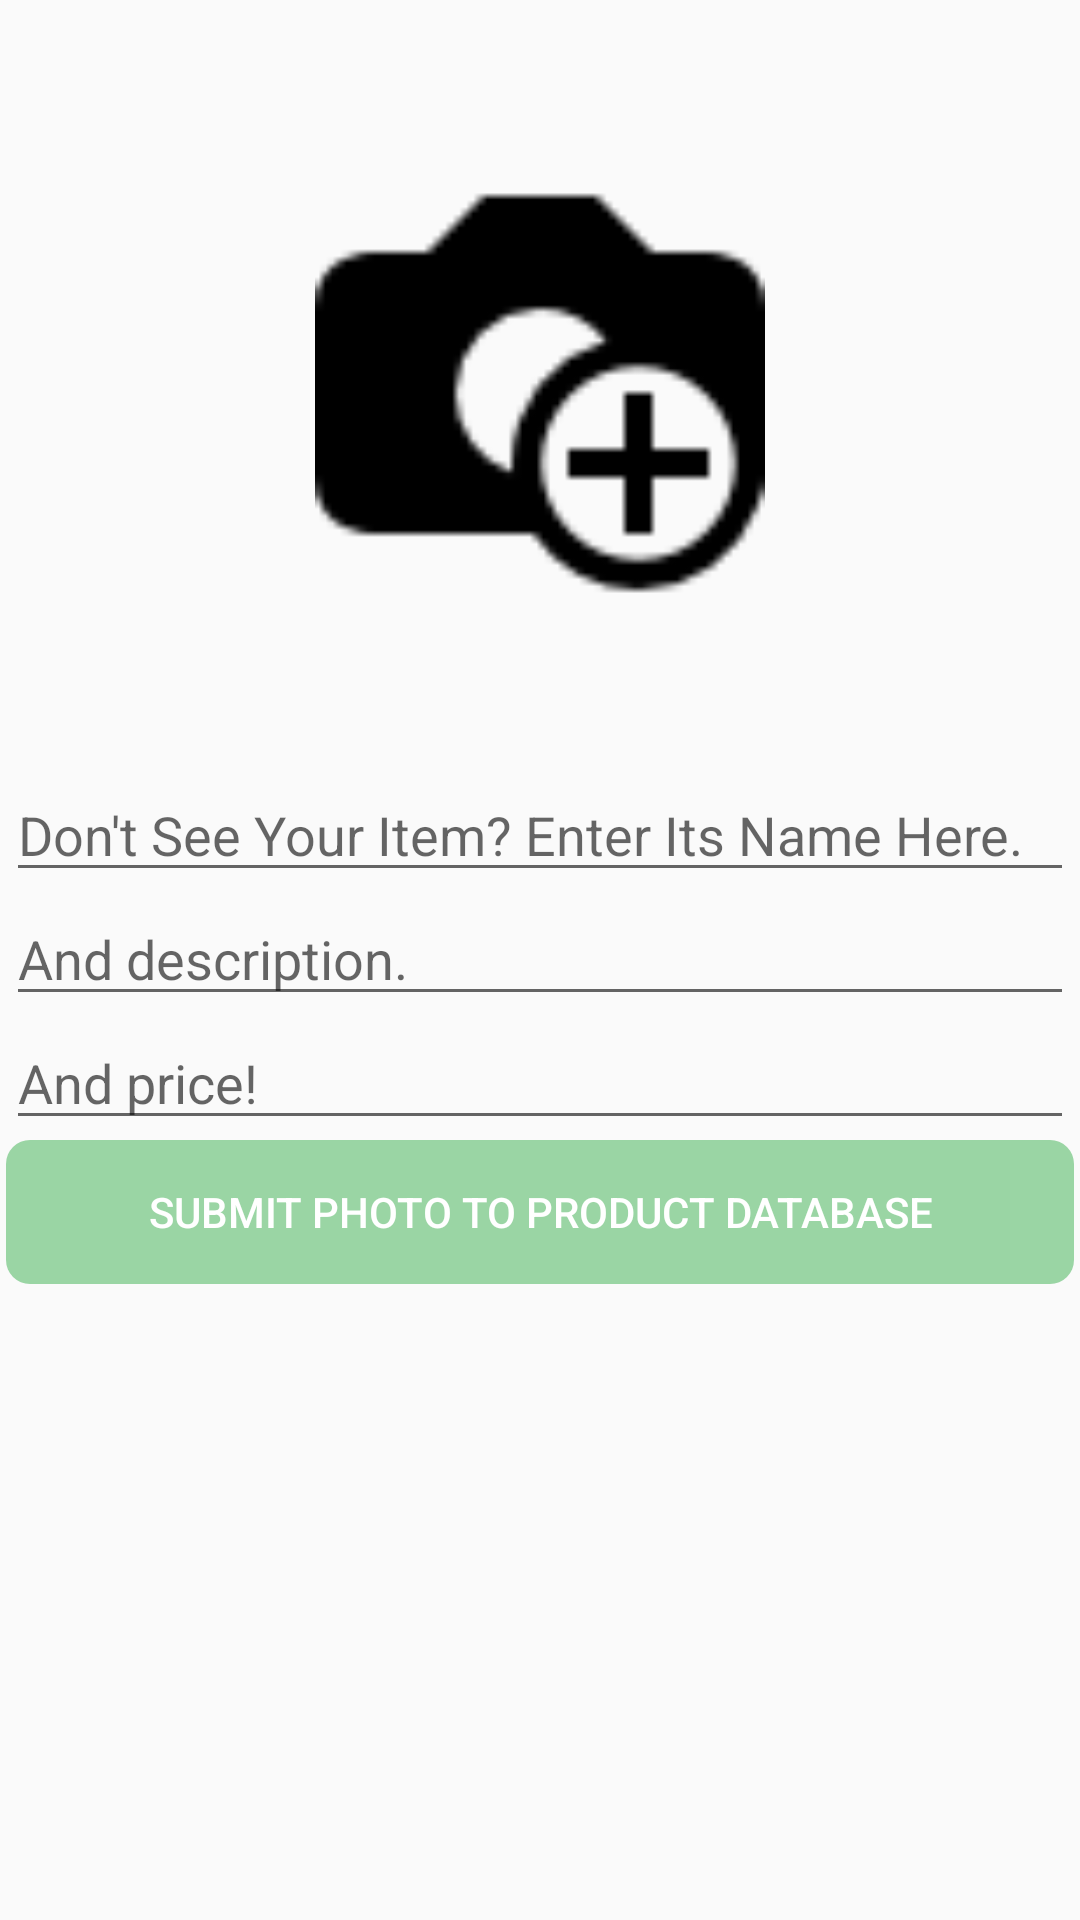

This screen was rendered from an Android layout file. Write that file and the resources it references.
<!-- AndroidManifest.xml: activity theme AppTheme.NoActionBar -->
<!-- res/layout/activity_iromazonsearch.xml -->
<?xml version="1.0" encoding="utf-8"?>
<ScrollView xmlns:android="http://schemas.android.com/apk/res/android"
    xmlns:app="http://schemas.android.com/apk/res-auto"
    xmlns:tools="http://schemas.android.com/tools"
    android:orientation="vertical"
    android:layout_width="match_parent"
    android:layout_height="match_parent"
    android:paddingTop="?android:actionBarSize"
    android:paddingLeft="2dp"
    android:paddingRight="2dp"
    android:paddingBottom="2dp"
    tools:context=".IROMazonSearchActivity">
    <LinearLayout
        android:layout_width="match_parent"
        android:layout_height="match_parent"
        android:orientation="vertical">

        <RelativeLayout
            android:layout_width="match_parent"
            android:layout_height="200dp">

            <ImageView
                android:id="@+id/imageHolder"
                android:layout_width="match_parent"
                android:layout_height="150dp"
                app:srcCompat="@drawable/image_add_button_black" />


        </RelativeLayout>

        <RelativeLayout
            android:layout_width="match_parent"
            android:layout_height="match_parent"
           >

            <ScrollView
                android:id="@+id/scrollView2"
                android:layout_width="match_parent"
                android:layout_height="wrap_content">

                <android.support.v7.widget.RecyclerView
                    android:id="@+id/IROMazon_recycler_view"
                    android:layout_width="match_parent"
                    android:layout_height="wrap_content" />
            </ScrollView>
        </RelativeLayout>
        <EditText
            android:id="@+id/nameText"
            android:layout_width="match_parent"
            android:layout_height="wrap_content"
            android:hint="Don't See Your Item? Enter Its Name Here."
            android:layout_alignParentStart="true" />

        <EditText
            android:id="@+id/descriptionText"
            android:layout_width="match_parent"
            android:layout_height="wrap_content"
            android:hint="And description." />

        <EditText
            android:id="@+id/priceText"
            android:layout_width="match_parent"
            android:layout_height="wrap_content"
            android:inputType="number"
            android:hint="And price!" />

        <Button
            android:id="@+id/submitIROMazon"
            android:layout_width="match_parent"
            android:layout_height="wrap_content"
            android:paddingLeft="8dp"
            android:paddingRight="8dp"
            android:background="@drawable/disabled_green_button_shape"
            android:textColor="@color/white"
            android:text="Submit Photo to Product Database"
            android:enabled="false" />

    </LinearLayout>
</ScrollView>
<!-- resources referenced by this layout -->
<resources>
  <color name="white">#FFFFFF</color>
  <!-- drawable disabled_green_button_shape (drawable) -->
  <?xml version="1.0" encoding="utf-8"?>
  <shape xmlns:android="http://schemas.android.com/apk/res/android"
  android:shape="rectangle">
  <solid android:color="@color/colorPrimaryDisabled" />
  <corners android:bottomRightRadius="8dp"
      android:bottomLeftRadius="8dp"
      android:topRightRadius="8dp"
      android:topLeftRadius="8dp"/>
  </shape>
  <!-- drawable image_add_button_black: png bitmap (drawable, 1097 bytes) -->
  <style name="AppTheme.NoActionBar">
  
          <item name="windowActionBar">false</item>
          <item name="windowNoTitle">true</item>
      </style>
  <color name="colorPrimaryDisabled">#9ad5a4</color>
</resources>
